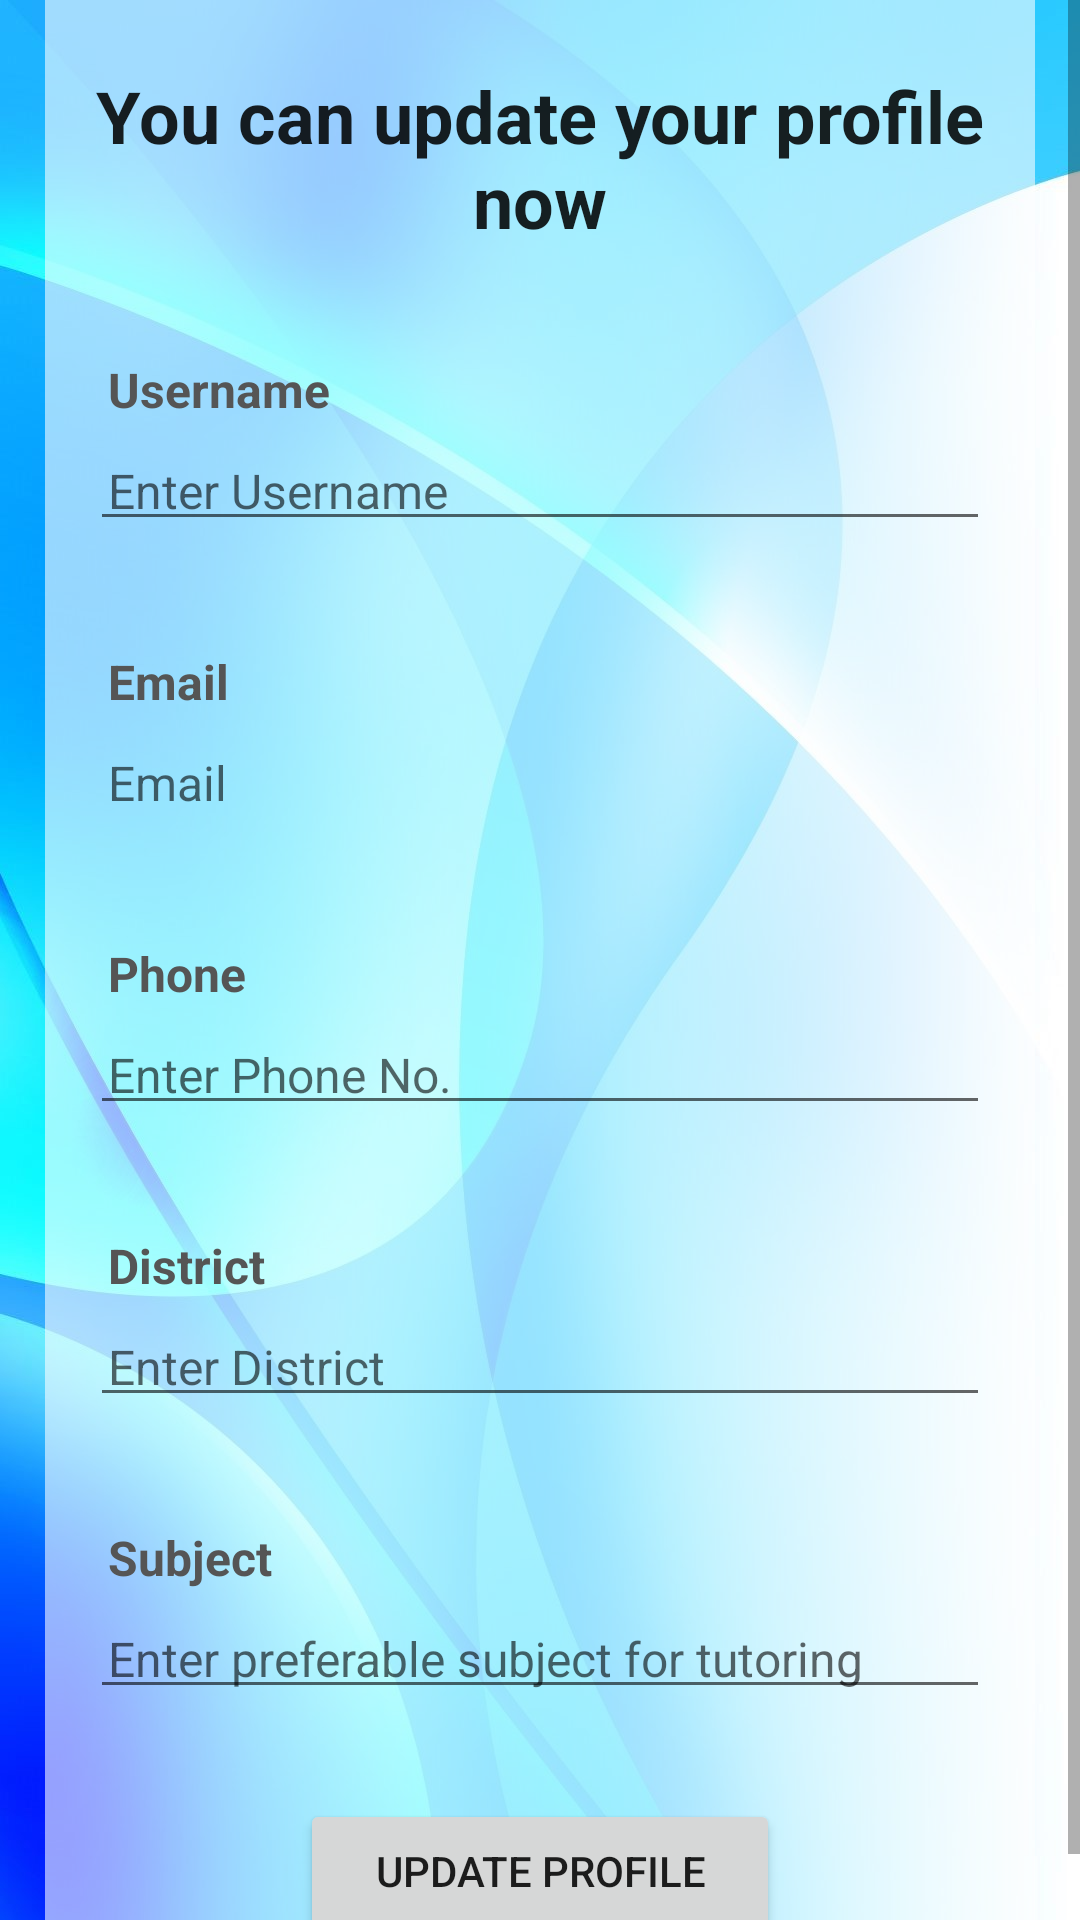

Layout XML and referenced resources for this Android screen:
<!-- AndroidManifest.xml: application theme Theme.TuitionManager -->
<!-- res/layout/activity_update_tutor_profile.xml -->
<?xml version="1.0" encoding="utf-8"?>
<ScrollView xmlns:android="http://schemas.android.com/apk/res/android"
    xmlns:app="http://schemas.android.com/apk/res-auto"
    xmlns:tools="http://schemas.android.com/tools"
    android:layout_width="match_parent"
    android:layout_height="match_parent"
    tools:context=".UpdateTutorProfile"
    android:background="@drawable/back">
    <RelativeLayout
        android:layout_width="match_parent"
        android:layout_height="wrap_content"
        android:padding="15dp"
        android:layout_margin="15dp"
        android:background="#95ffffff"
        android:layout_gravity="center">
        <TextView
            android:layout_width="match_parent"
            android:layout_height="wrap_content"
            android:id="@+id/text"
            android:text="You can update your profile now"
            android:layout_marginTop="30dp"
            android:textAlignment="center"
            android:textStyle="bold"
            android:textAppearance="@style/TextAppearance.AppCompat.Headline"/>
        <TextView
            android:layout_width="match_parent"
            android:layout_height="wrap_content"
            android:id="@+id/textview_updatename"
            android:layout_below="@id/text"
            android:text="Username"
            android:layout_marginTop="30dp"
            android:padding="6dp"
            android:textSize="16sp"
            android:textStyle="bold"
            android:textColor="#555555"/>
        <EditText
            android:layout_width="match_parent"
            android:layout_height="wrap_content"
            android:id="@+id/edittext_updateusername"
            android:layout_below="@+id/textview_updatename"
            android:inputType="textPersonName"
            android:padding="6dp"
            android:textSize="16sp"
            android:hint="Enter Username"/>
        <TextView
            android:layout_width="match_parent"
            android:layout_height="wrap_content"
            android:id="@+id/textview_updatemail"
            android:layout_below="@id/edittext_updateusername"
            android:text="Email"
            android:layout_marginTop="30dp"
            android:padding="6dp"
            android:textSize="16sp"
            android:textStyle="bold"
            android:textColor="#555555"/>
        <TextView
            android:layout_width="match_parent"
            android:layout_height="wrap_content"
            android:id="@+id/edittext_updateemail"
            android:layout_below="@+id/textview_updatemail"
            android:inputType="textPersonName"
            android:padding="6dp"
            android:textSize="16sp"
            android:hint="Email"/>
        <TextView
            android:layout_width="match_parent"
            android:layout_height="wrap_content"
            android:id="@+id/textview_updatephn"
            android:layout_below="@id/edittext_updateemail"
            android:text="Phone"
            android:layout_marginTop="30dp"
            android:padding="6dp"
            android:textSize="16sp"
            android:textStyle="bold"
            android:textColor="#555555"/>
        <EditText
            android:layout_width="match_parent"
            android:layout_height="wrap_content"
            android:id="@+id/edittext_updatephn"
            android:layout_below="@+id/textview_updatephn"
            android:inputType="textPersonName"
            android:padding="6dp"
            android:textSize="16sp"
            android:hint="Enter Phone No."/>
        <TextView
            android:layout_width="match_parent"
            android:layout_height="wrap_content"
            android:id="@+id/textview_updatedis"
            android:layout_below="@id/edittext_updatephn"
            android:text="District"
            android:layout_marginTop="30dp"
            android:padding="6dp"
            android:textSize="16sp"
            android:textStyle="bold"
            android:textColor="#555555"/>
        <EditText
            android:layout_width="match_parent"
            android:layout_height="wrap_content"
            android:id="@+id/edittext_updatedis"
            android:layout_below="@+id/textview_updatedis"
            android:inputType="textPersonName"
            android:padding="6dp"
            android:textSize="16sp"
            android:hint="Enter District"/>
        <TextView
            android:layout_width="match_parent"
            android:layout_height="wrap_content"
            android:id="@+id/textview_updatesub"
            android:layout_below="@id/edittext_updatedis"
            android:text="Subject"
            android:layout_marginTop="30dp"
            android:padding="6dp"
            android:textSize="16sp"
            android:textStyle="bold"
            android:textColor="#555555"/>
        <EditText
            android:layout_width="match_parent"
            android:layout_height="wrap_content"
            android:id="@+id/edittext_updatesub"
            android:layout_below="@+id/textview_updatesub"
            android:inputType="textPersonName"
            android:padding="6dp"
            android:textSize="16sp"
            android:hint="Enter preferable subject for tutoring"/>
        <Button
            android:layout_width="match_parent"
            android:layout_height="wrap_content"
            android:id="@+id/button_updatepro"
            android:text="Update Profile"
            android:layout_marginLeft="70dp"
            android:layout_marginRight="70dp"
            android:layout_below="@id/edittext_updatesub"
            android:layout_marginTop="30dp"/>
        <ProgressBar
            android:layout_width="wrap_content"
            android:layout_height="wrap_content"
            style="?android:attr/progressBarStyle"
            android:layout_centerVertical="true"
            android:id="@+id/progressbar"
            android:layout_centerHorizontal="true"
            android:elevation="10dp"
            android:visibility="gone"/>

    </RelativeLayout>

</ScrollView>
<!-- resources referenced by this layout -->
<resources>
  <!-- drawable back: jpg bitmap (drawable-v24, 107568 bytes) -->
  <style name="Theme.TuitionManager" parent="Theme.MaterialComponents.DayNight.DarkActionBar">
          
          <item name="colorPrimary">@color/purple_500</item>
          <item name="colorPrimaryVariant">@color/purple_700</item>
          <item name="colorOnPrimary">@color/white</item>
          
          <item name="colorSecondary">@color/teal_200</item>
          <item name="colorSecondaryVariant">@color/teal_700</item>
          <item name="colorOnSecondary">@color/black</item>
          
          <item name="android:statusBarColor">?attr/colorPrimaryVariant</item>
          
      </style>
  <!-- not gathered from this repository: default colours our renderer supplied (Android Studio template values) -->
  <color name="purple_500">#FF6200EE</color>
  <color name="purple_700">#FF3700B3</color>
  <color name="teal_200">#FF03DAC5</color>
  <color name="teal_700">#FF018786</color>
  <color name="black">#FF000000</color>
  <color name="white">#FFFFFFFF</color>
</resources>
